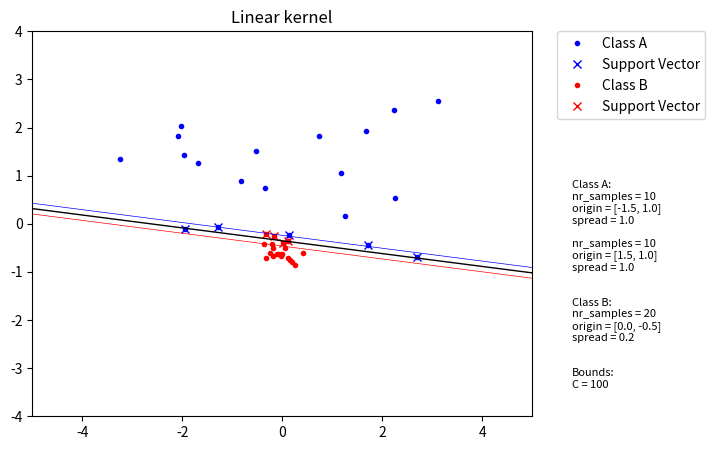

Write the Python code that produced this figure.
# -*- coding: utf-8 -*-

import math as m
import random
import os

from scipy.optimize import minimize
import matplotlib.pyplot as plt
import numpy as np


def b():
    """ Calculate bias for ind()
    Implementation of formula (7). Iterates only through support vectors because alpha is zero for all others.
    """
    return sum(SVs['a'][i] * SVs['t'][i] * K(SVs['x'][0], SVs['x'][i]) for i in range(len(SVs['a']))) - SVs['t'][0]


def ind(s):
    """ Indicator function
    Implementation of formula (6). Classifier for argument vector s. Iterates only through support vectors because alpha
    is zero for all others.
    """
    return sum(SVs['a'][i] * SVs['t'][i] * K(s, SVs['x'][i]) for i in range(len(SVs['a']))) - b()


def K(x, y):
    """ Kernel function
    By utilizing the kernel trick it's possible to transform the input data to a higher dimensions by only calculating
    the scalar product of phi(x) and phi(y). This allows the creation of more complex boundaries.
    """
    if kernel_params['type'].lower() == 'lin':  # Linear
        return np.dot(x, y)
    elif kernel_params['type'].lower() == 'poly':  # Polynomial
        return pow((np.dot(x, y) + 1), kernel_params['p'])
    elif kernel_params['type'].lower() == 'rbf':  # Radial Basis Function
        return m.exp(- pow(np.linalg.norm(x - y), 2) / (2 * pow(kernel_params['sigma'], 2)))
    else:
        raise ValueError('Kernel type not found...')


def objective(alpha):
    """ Dual formulation from (4)
    Takes a vector alpha and returns a scalar value. Used by minimize().
    """
    double_sum = 0
    for i in range(N):
        for j in range(N):
            double_sum += alpha[i] * alpha[j] * P[i, j]

    return 0.5 * double_sum - np.sum(alpha)


def plot():
    """ Plot graph
    Includes class A and B samples and draws the generated decision boundary. Parameters used are shown on the right
    hand side of the figure.
    """
    fig, ax = plt.subplots(figsize=(8, 5))
    fig.subplots_adjust(right=0.75)

    ax.plot([p[0] for p in classA], [p[1] for p in classA], 'b.', label='Class A')
    lst = [p for p in SVs['x'] if p in classA]
    ax.plot([p[0] for p in lst], [p[1] for p in lst], 'bx', label='Support Vector')

    ax.plot([p[0] for p in classB], [p[1] for p in classB], 'r.', label='Class B')
    lst = [p for p in SVs['x'] if p in classB]
    ax.plot([p[0] for p in lst], [p[1] for p in lst], 'rx', label='Support Vector')

    xgrid = np.linspace(-5, 5)
    ygrid = np.linspace(-4, 4)
    grid = np.array([[ind([x, y]) for x in xgrid] for y in ygrid])
    ax.contour(xgrid, ygrid, grid, (-1.0, 0.0, 1.0), colors=('red', 'black', 'blue'), linewidths=(0.5, 1.0, 0.5))

    leg = ax.legend(bbox_to_anchor=(1.05, 1), loc=2, borderaxespad=0)

    # Need to draw the canvas to be able to read final coordinates in pixels.
    fig.canvas.draw()
    leg_pxls = leg.get_window_extent()
    ax_pxls = ax.get_window_extent()
    fig_pxls = fig.get_window_extent()

    # Converting back to figure normalized coordinates to create new axis.
    pad = 0.025
    ax2 = fig.add_axes([leg_pxls.x0 / fig_pxls.width,
                        ax_pxls.y0 / fig_pxls.height,
                        leg_pxls.width / fig_pxls.width,
                        (leg_pxls.y0 - ax_pxls.y0) / fig_pxls.height - pad])

    ax2.axis('off')

    if kernel_params['type'].lower() == 'lin':
        ax.set_title('Linear kernel')
    elif kernel_params['type'].lower() == 'poly':
        ax.set_title('Polynomial kernel (p={})'.format(kernel_params['p']))
    elif kernel_params['type'].lower() == 'rbf':
        ax.set_title('RBF kernel (sigma={})'.format(kernel_params['sigma']))

    text = 'Class A:\n'
    for i in range(len(classA_params['nr_samples'])):
        text += 'nr_samples = {}\n'.format(classA_params['nr_samples'][i])
        text += 'origin = {}\n'.format(classA_params['origin'][i])
        text += 'spread = {}\n\n'.format(classA_params['spread'][i])
    text += '\nClass B:\n'
    text += 'nr_samples = {}\n'.format(classB_params['nr_samples'])
    text += 'origin = {}\n'.format(classB_params['origin'])
    text += 'spread = {}\n\n'.format(classB_params['spread'])
    text += '\nBounds:\n'
    text += 'C = {}'.format(C_param)

    ax2.text(0.1, 0.1, text, fontsize=8)

    # Increment number to end of filename to not overwrite previously saved file.
    counter = 0
    filename = 'svmplot{}.png'
    while os.path.isfile(filename.format(counter)):
        counter += 1
    plt.savefig(filename.format(counter), bbox_inches='tight')

    plt.show()


def zerofun(alpha):
    """ Constraint for minimize()
    Implementation of the second constraint from (10).
    """
    return sum([alpha[i] * t[i] for i in range(N)])


if __name__ == '__main__':

    np.random.seed(100)

    kernel_params = {'type': 'lin', 'p': 2, 'sigma': 9}

    classA_params = {'nr_samples': [10, 10], 'origin': [[-1.5, 1.0], [1.5, 1.0]], 'spread': [1.0, 1.0]}
    classB_params = {'nr_samples': 20, 'origin': [0.0, -0.5], 'spread': 0.2}

    C_param = 100

    classA = np.concatenate((
        np.random.randn(classA_params['nr_samples'][0], 2) * classA_params['spread'][0] + classA_params['origin'][0],
        np.random.randn(classA_params['nr_samples'][1], 2) * classA_params['spread'][1] + classA_params['origin'][1]))
    classB = np.random.randn(classB_params['nr_samples'], 2) * classB_params['spread'] + classB_params['origin']

    inputs = np.concatenate((classA, classB))
    targets = np.concatenate((np.ones(classA.shape[0]), -np.ones(classB.shape[0])))

    N = inputs.shape[0]  # Number of rows (samples)

    permute = list(range(N))
    random.shuffle(permute)
    x = inputs = inputs[permute, :]
    t = targets = targets[permute]

    start = np.zeros(N)  # Initialise alpha vector
    C = C_param  # Upper bound for alpha. For no upper bound, C = None.
    bounds = [(0, C) for n in range(N)]  # Bounds for each alpha element, 0 <= alpha <= C.
    XC = {'type': 'eq', 'fun': zerofun}

    # To improve efficiency some of the calculations are done in advance and stored in matrix P.
    P = np.ndarray(shape=(N, N))
    for i in range(N):
        for j in range(N):
            P[i, j] = t[i] * t[j] * K(x[i], x[j])

    ret = minimize(objective, start, bounds=bounds, constraints=XC)
    alpha = ret['x']
    alpha = np.array([round(a, 5) for a in alpha])  # Zero out the almost alphas which are almost zero.

    # Save alpha, x and t to dictionary when alpha != 0, i.e. save information for support vectors.
    SVs = {'a': [], 'x': [], 't': []}
    for i in range(N):
        if alpha[i]:
            SVs['a'].append(alpha[i])
            SVs['x'].append(x[i])
            SVs['t'].append(t[i])

    plot()
